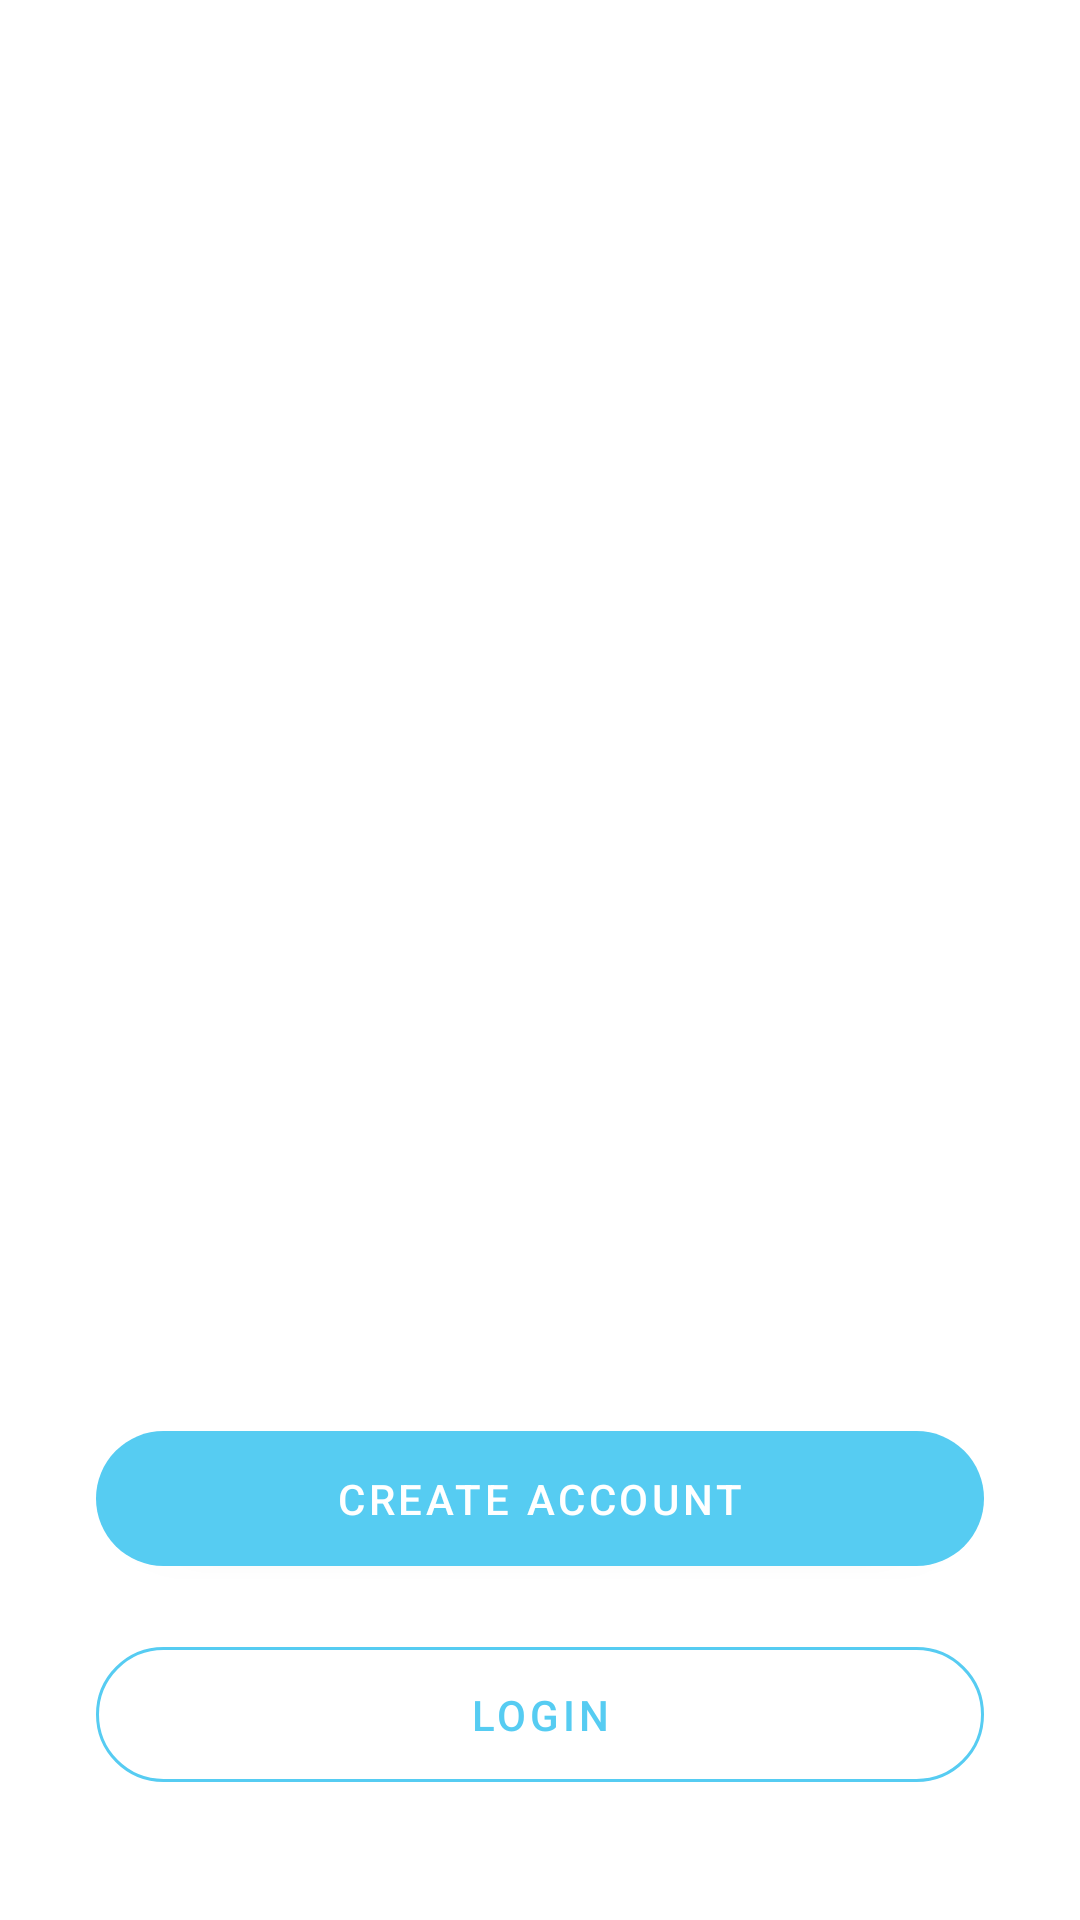

Android layout source for this screen:
<!-- AndroidManifest.xml: application theme Theme.ShoppingBag -->
<!-- res/layout/activity_on_boarding.xml -->
<?xml version="1.0" encoding="utf-8"?>
<layout>

<androidx.constraintlayout.widget.ConstraintLayout xmlns:android="http://schemas.android.com/apk/res/android"
    xmlns:app="http://schemas.android.com/apk/res-auto"
    xmlns:tools="http://schemas.android.com/tools"
    android:layout_width="match_parent"
    android:layout_height="match_parent"
    tools:context=".onBoarding.OnBoardingActivity">


    <androidx.viewpager2.widget.ViewPager2
        android:id="@+id/vpOnBoarding"
        android:layout_width="match_parent"
        android:layout_height="0dp"
        app:layout_constraintBottom_toTopOf="@+id/tlOnBoarding"
        app:layout_constraintEnd_toEndOf="parent"
        app:layout_constraintStart_toStartOf="parent"
        app:layout_constraintTop_toTopOf="parent" />

    <com.google.android.material.tabs.TabLayout
        android:id="@+id/tlOnBoarding"
        android:layout_width="wrap_content"
        android:layout_height="wrap_content"
        app:tabIndicatorHeight="0dp"
        app:layout_constraintEnd_toEndOf="parent"
        app:layout_constraintStart_toStartOf="parent"
        app:layout_constraintTop_toBottomOf="@+id/vpOnBoarding"
        app:layout_constraintBottom_toTopOf="@+id/btnSignUp"
        app:layout_constraintVertical_bias="0"
        app:tabBackground="@drawable/tab_selector"
        app:tabGravity="center" />

    <com.google.android.material.button.MaterialButton
        android:id="@+id/btnSignUp"
        android:layout_width="match_parent"
        android:layout_height="wrap_content"
        android:layout_marginStart="32dp"
        android:layout_marginEnd="32dp"
        android:paddingTop="13dp"
        android:paddingBottom="13dp"
        android:layout_marginBottom="15dp"
        app:cornerRadius="25dp"
        android:text="Create Account"
        app:layout_constraintBottom_toTopOf="@+id/btnLogin"
        app:layout_constraintEnd_toEndOf="parent"
        app:layout_constraintStart_toStartOf="parent" />

    <com.google.android.material.button.MaterialButton
        android:id="@+id/btnLogin"
        style="@style/Widget.App.OutlineButton"
        android:layout_width="match_parent"
        android:layout_height="wrap_content"
        android:text="Login"
        android:paddingTop="13dp"
        android:paddingBottom="13dp"
        android:layout_marginStart="32dp"
        android:layout_marginEnd="32dp"
        android:layout_marginBottom="40dp"
        app:layout_constraintBottom_toBottomOf="parent"
        app:layout_constraintEnd_toEndOf="parent"
        app:layout_constraintStart_toStartOf="parent" />

</androidx.constraintlayout.widget.ConstraintLayout>

</layout>
<!-- resources referenced by this layout -->
<resources>
  <!-- drawable tab_selector (drawable) -->
  <?xml version="1.0" encoding="utf-8"?>
  <selector xmlns:android="http://schemas.android.com/apk/res/android">
  
      <item android:drawable="@drawable/ic_selected_dot"
          android:state_selected="true"
          />
      <item android:drawable="@drawable/ic_default_dot"
          android:state_selected="false"
          />
  
  </selector>
  <style name="Widget.App.OutlineButton" parent="Widget.MaterialComponents.Button.OutlinedButton">
          <item name="shapeAppearance">@style/ShapeAppearance.App.SmallComponent</item>
          <item name="strokeColor">@color/accent</item>
      </style>
  <style name="Theme.ShoppingBag" parent="Theme.MaterialComponents.Light.NoActionBar">
          
          <item name="colorPrimary">@color/accent</item>
          <item name="colorPrimaryVariant">@color/accent</item>
          <item name="colorOnPrimary">@color/white</item>
          
          <item name="colorSecondary">@color/teal_200</item>
          <item name="colorSecondaryVariant">@color/teal_700</item>
          <item name="colorOnSecondary">@color/black</item>
          
          <item name="android:statusBarColor" tools:targetApi="l">?attr/colorPrimaryVariant</item>
          
      </style>
  <style name="ShapeAppearance.App.SmallComponent" parent="ShapeAppearance.MaterialComponents.SmallComponent">
          <item name="cornerFamily">rounded</item>
          <item name="cornerSize">50%</item>
      </style>
  <color name="accent">#56CCF2</color>
  <color name="white">#FFFFFFFF</color>
  <color name="teal_200">#FF03DAC5</color>
  <color name="teal_700">#FF018786</color>
  <color name="black">#FF000000</color>
</resources>
